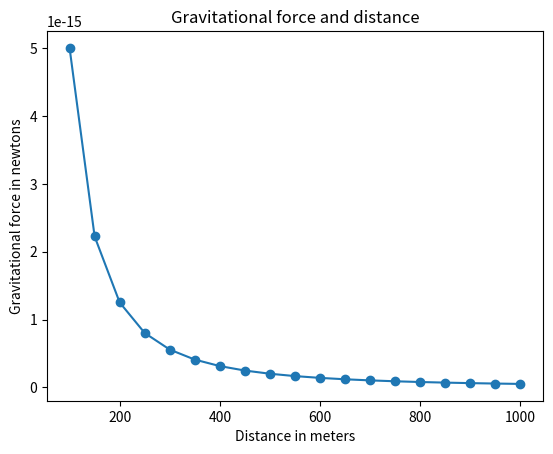

This figure's Python source:
'''
The relationship between gravitational force and
distance between two bodies
'''

import matplotlib.pyplot as plt
# Draw the graph

def draw_graph(x, y):
	plt.plot(x, y, marker='o')
	plt.xlabel('Distance in meters')
	plt.ylabel('Gravitational force in newtons')
	plt.title('Gravitational force and distance')
	plt.show()

def generate_F_r():
 # Generate values for r
	r = range(100, 1001, 50)
 # Empty list to store the calculated values of F
	F = []
 # Constant, G
	G = 6.674*(10**-11)
 # Two masses
	m1 = 0.5
	m2 = 1.5
 # Calculate force and add it to the list, F
	for dist in r:
		force = G*(m1*m2)/(dist**2)
		F.append(force)
 # Call the draw_graph function
	draw_graph(r, F)

if __name__=='__main__':
 generate_F_r()